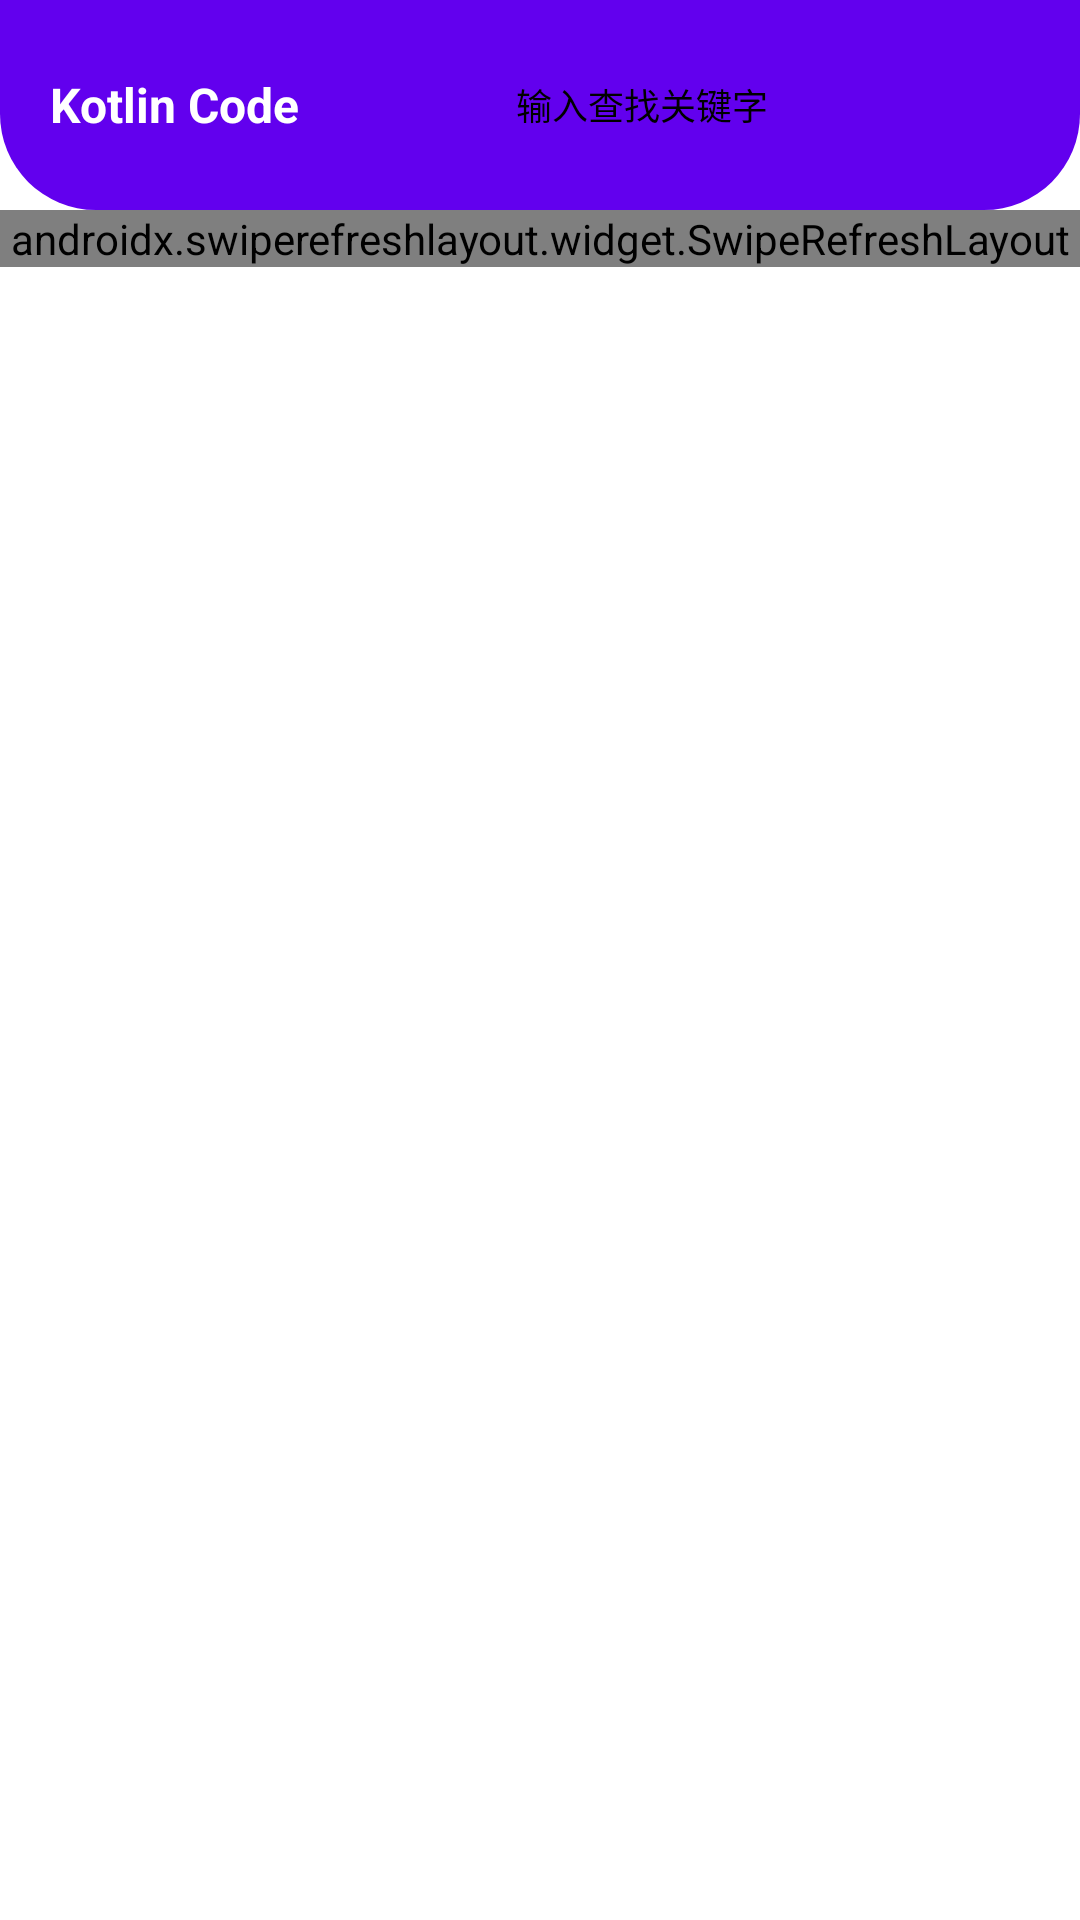

This screen was rendered from an Android layout file. Write that file and the resources it references.
<!-- AndroidManifest.xml: application theme Theme.KotlinCode -->
<!-- res/layout/activity_main.xml -->
<?xml version="1.0" encoding="utf-8"?>
<LinearLayout xmlns:android="http://schemas.android.com/apk/res/android"
    xmlns:app="http://schemas.android.com/apk/res-auto"
    android:layout_width="match_parent"
    android:layout_height="match_parent"
    android:orientation="vertical">

    <LinearLayout
        android:layout_width="match_parent"
        android:layout_height="wrap_content"
        android:orientation="vertical"
        app:layout_constraintTop_toTopOf="parent">

        <include layout="@layout/toolbar_header" />

        <androidx.swiperefreshlayout.widget.SwipeRefreshLayout
            android:id="@+id/swipeRefresh"
            android:layout_width="match_parent"
            android:layout_height="match_parent">

            <androidx.recyclerview.widget.RecyclerView
                android:id="@+id/recycleView"
                android:layout_width="match_parent"
                android:layout_height="match_parent"
                android:layout_marginTop="@dimen/margin_10dp"
                app:layoutManager="androidx.recyclerview.widget.LinearLayoutManager" />

        </androidx.swiperefreshlayout.widget.SwipeRefreshLayout>
    </LinearLayout>
</LinearLayout>
<!-- res/layout/toolbar_header.xml (included above) -->
<?xml version="1.0" encoding="utf-8"?>
<RelativeLayout xmlns:android="http://schemas.android.com/apk/res/android"
    xmlns:app="http://schemas.android.com/apk/res-auto"
    android:id="@+id/rlToolbar"
    android:layout_width="match_parent"
    android:layout_height="70dp"
    android:fitsSystemWindows="true"
    android:minHeight="70dp">

    <ImageView
        android:id="@+id/background"
        android:layout_width="match_parent"
        android:layout_height="match_parent"
        android:scaleType="centerCrop"
        app:srcCompat="@drawable/main_head_bg_round" />

    <androidx.appcompat.widget.AppCompatTextView
        android:id="@+id/name"
        android:layout_width="@dimen/margin_100dp"
        android:layout_height="41dp"
        android:layout_centerVertical="true"
        android:layout_marginStart="8dp"
        android:layout_marginTop="8dp"
        android:layout_marginEnd="8dp"
        android:gravity="center"
        android:text="@string/app_name"
        android:textColor="@color/color_white"
        android:textSize="@dimen/text_size_16sp"
        android:textStyle="bold" />

    <com.google.android.material.imageview.ShapeableImageView
        android:id="@+id/icon"
        android:layout_width="@dimen/dp_32"
        android:layout_height="@dimen/dp_32"
        android:layout_alignParentEnd="true"
        android:layout_centerVertical="true"
        android:layout_marginStart="8dp"
        android:layout_marginTop="8dp"
        android:layout_marginEnd="8dp"
        app:shapeAppearanceOverlay="@style/CircleImageView"
        app:srcCompat="@mipmap/ic_launcher_round" />

    <androidx.appcompat.widget.AppCompatEditText
        android:id="@+id/searchView"
        android:layout_width="match_parent"
        android:layout_height="@dimen/search_height"
        android:layout_centerVertical="true"
        android:layout_marginStart="@dimen/margin_20dp"
        android:layout_marginTop="@dimen/margin_8dp"
        android:layout_marginEnd="@dimen/margin_20dp"
        android:layout_toLeftOf="@+id/icon"
        android:layout_toRightOf="@+id/name"
        android:background="@drawable/search_bg_bar"
        android:gravity="center"
        android:hint="@string/search_et_hit"
        android:textColor="@android:color/black"
        android:textColorHint="@android:color/black"
        android:textSize="@dimen/text_size_12sp" />


</RelativeLayout>
<!-- resources referenced by this layout -->
<resources>
  <color name="color_white">#FFFFFF</color>
  <dimen name="dp_32">32dp</dimen>
  <dimen name="margin_100dp">100dp</dimen>
  <dimen name="margin_10dp">10dp</dimen>
  <dimen name="margin_20dp">20dp</dimen>
  <dimen name="margin_8dp">8dp</dimen>
  <dimen name="search_height">30dp</dimen>
  <dimen name="text_size_12sp">12sp</dimen>
  <dimen name="text_size_16sp">16sp</dimen>
  <!-- drawable main_head_bg_round (drawable-v24) -->
  <?xml version="1.0" encoding="utf-8"?>
  <layer-list xmlns:android="http://schemas.android.com/apk/res/android">
      <item>
          <shape>
              <solid android:color="@color/color_white" />
          </shape>
      </item>
  
      <item>
          <shape>
              <solid android:color="@color/head_bg" />
              <corners
                  android:bottomLeftRadius="32dp"
                  android:bottomRightRadius="32dp"
                  android:topLeftRadius="0dp"
                  android:topRightRadius="0dp" />
          </shape>
      </item>
  </layer-list>
  <string name="app_name">Kotlin Code</string>
  <string name="search_et_hit">输入查找关键字</string>
  <style name="CircleImageView" parent="">
          <item name="cornerFamily">rounded</item>
          <item name="cornerSize">50%</item>
      </style>
  <style name="Theme.KotlinCode" parent="Theme.MaterialComponents.DayNight.NoActionBar">
          
          <item name="colorPrimary">@color/purple_500</item>
          <item name="colorPrimaryVariant">@color/purple_700</item>
          <item name="colorOnPrimary">@color/white</item>
          
          <item name="colorSecondary">@color/teal_200</item>
          <item name="colorSecondaryVariant">@color/teal_700</item>
          <item name="colorOnSecondary">@color/black</item>
          
          <item name="android:statusBarColor" tools:targetApi="l">?attr/colorPrimaryVariant</item>
          
      </style>
  <color name="head_bg">#FF6200EE</color>
  <color name="purple_500">#FF6200EE</color>
  <color name="purple_700">#FF3700B3</color>
  <color name="white">#FFFFFFFF</color>
  <color name="teal_200">#FF03DAC5</color>
  <color name="teal_700">#FF018786</color>
  <color name="black">#FF000000</color>
</resources>
